Run: headless pygame with SDL's dummy video driver; simulated clock (each Clock.tick advances the game by its frame time, no real sleeping); random seed 0; keys injected as events and as key.get_pressed() state; no mouse input.
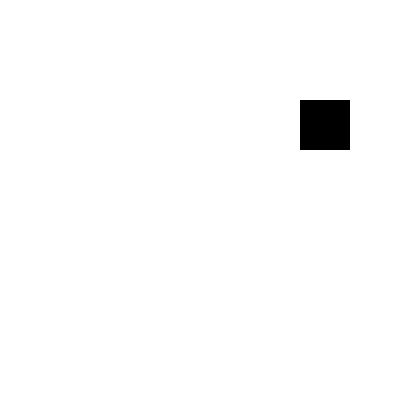
Frame 1 of 4 · flips 1–60 · no input
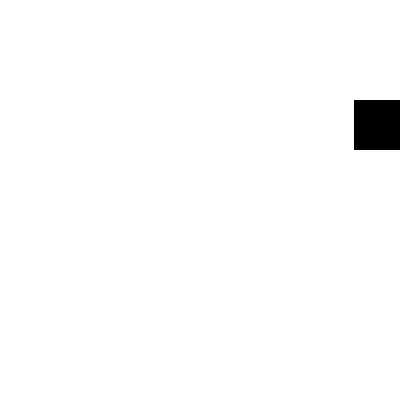
Frame 2 of 4 · flips 61–180 · tapped SPACE, RETURN · held RIGHT (→), D
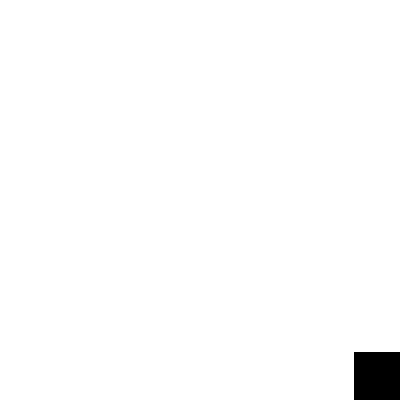
Frame 3 of 4 · flips 181–300 · held DOWN (↓), S
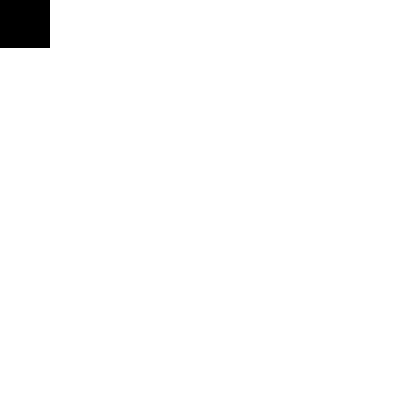
Frame 4 of 4 · flips 301–420 · held LEFT (←), A, UP (↑), W

The pygame program that drew these frames:

#TODO: everything

import pygame, sys
from pygame.locals import *

pygame.init()
mainClock = pygame.time.Clock()

WINDOWWIDTH = 400
WINDOWHEIGHT = 400
WindowSurface = pygame.display.set_mode((WINDOWWIDTH,WINDOWHEIGHT),0,32)
pygame.display.set_caption('Running With Scissors!')

BLACK = (0,0,0)
WHITE = (255,255,255)

player = pygame.Rect(300,100,50,50)
moveLeft = False
moveRight = False
moveUp = False
moveDown = False

MOVESPEED = 6
#Main game loop
while True:
	for event in pygame.event.get():
		if event.type == QUIT:
			pygame.quit()
			sys.exit()
		#Keypress checks, TODO: NotLikeThis
		if event.type == KEYDOWN:
			if event.key == K_LEFT or event.key == K_a:
				moveRight = False
				moveLeft = True
			if event.key == K_RIGHT or event.key == K_d:
				moveRight = True
				moveLeft = False
			if event.key == K_DOWN or event.key == K_s:
				moveDown = True
				moveUp = False
			if event.key == K_UP or event.key == K_w:
				moveDown = False
				moveUp = True
		if event.type == KEYUP:
			if event.key == K_ESCAPE:
				pygame.quit()
				sys.exit()
			if event.key == K_LEFT or event.key == K_a:
				moveLeft = False
			if event.key == K_RIGHT or event.key == K_d:
				moveRight = False
			if event.key == K_DOWN or event.key == K_s:
				moveDown = False
			if event.key == K_UP or event.key == K_w:
				moveUp = False
				
	WindowSurface.fill(WHITE)
	
	#handle movement
	if moveDown and player.bottom < WINDOWHEIGHT:
		player.top += MOVESPEED
	if moveUp and player.top > 0:
		player.top -= MOVESPEED
	if moveLeft and player.left > 0:
		player.left -= MOVESPEED
	if moveRight and player.right < WINDOWWIDTH:
		player.right += MOVESPEED
		
	pygame.draw.rect(WindowSurface, BLACK, player)
	
	pygame.display.update()
	mainClock.tick(40)
